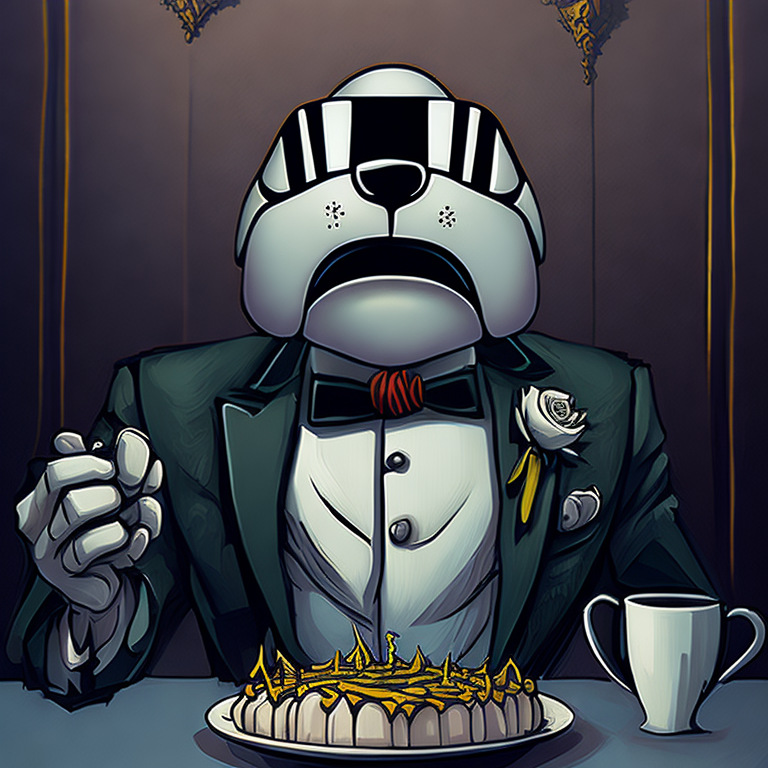
Generation parameters embedded in this image by AUTOMATIC1111 Stable Diffusion web UI or a fork of it (Forge, ...) (PNG 'parameters' text chunk):
hogeai Wedding cake that is really a (Mimic in disguise with mouth wide open showing teeth and long tongue in cake:1. 4)| (evil creature| dnd)| Intricate decorations| Edible flowers| Elegance| Digital Art| Photorealistic| High contrast| Soft shadows| Three-quarter view| Detailed textures| Rich colors| Depth of field| Ambient lighting   <lora:epi_noiseoffset2:1>
Negative prompt: <illuminutty_nrealfixer> , <illuminutty_nfixer> , <illuminutty_nartfixer>
Steps: 20, Sampler: Euler a, CFG scale: 7, Seed: 3028393267, Size: 768x768, Model hash: dce07467c6, Model: HOGExILLUcrazymix3